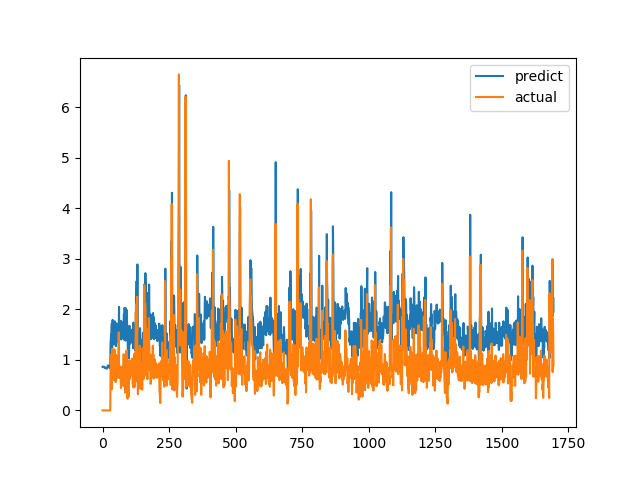

Values plotted in this chart, from the file beside it:
predict, actual
0.8623, 0.0
0.8558, 0.0
0.8559, 0.0
0.8634, 0.0
0.8651, 0.0
0.859, 0.0
0.8563, 0.0
0.851, 0.0
0.8526, 0.0
0.8458, 0.0
0.839, 0.0
0.8468, 0.0
0.8413, 0.0
0.8328, 0.0
0.8289, 0.0
0.8255, 0.0
0.8276, 0.0
0.8359, 0.0
0.8479, 0.0
0.8739, 0.0
0.884, 0.0
0.8932, 0.0
0.8829, 0.0
0.8712, 0.0
0.8599, 0.0
0.8463, 0.0
0.8448, 0.0
0.8403, 0.0
0.8323, 0.0
0.8286, 0.0
1.326, 0.6915
1.39, 0.8558
1.513, 0.7094
1.381, 1.015
1.64, 1.116
1.718, 0.4183
1.221, 1.002
1.69, 1.219
1.793, 1.143
1.722, 0.6528
1.388, 0.6747
1.377, 0.601
1.308, 0.6695
1.351, 0.6538
1.33, 0.7814
1.422, 1.206
1.764, 0.8469
1.477, 0.8286
1.455, 0.6482
1.339, 0.5624
1.271, 0.7183
1.425, 1.1
1.725, 0.9542
1.621, 0.729
1.462, 0.6694
1.412, 0.8631
1.546, 0.6465
1.347, 0.8223
1.483, 0.9236
1.559, 0.8301
... 1,636 more rows
